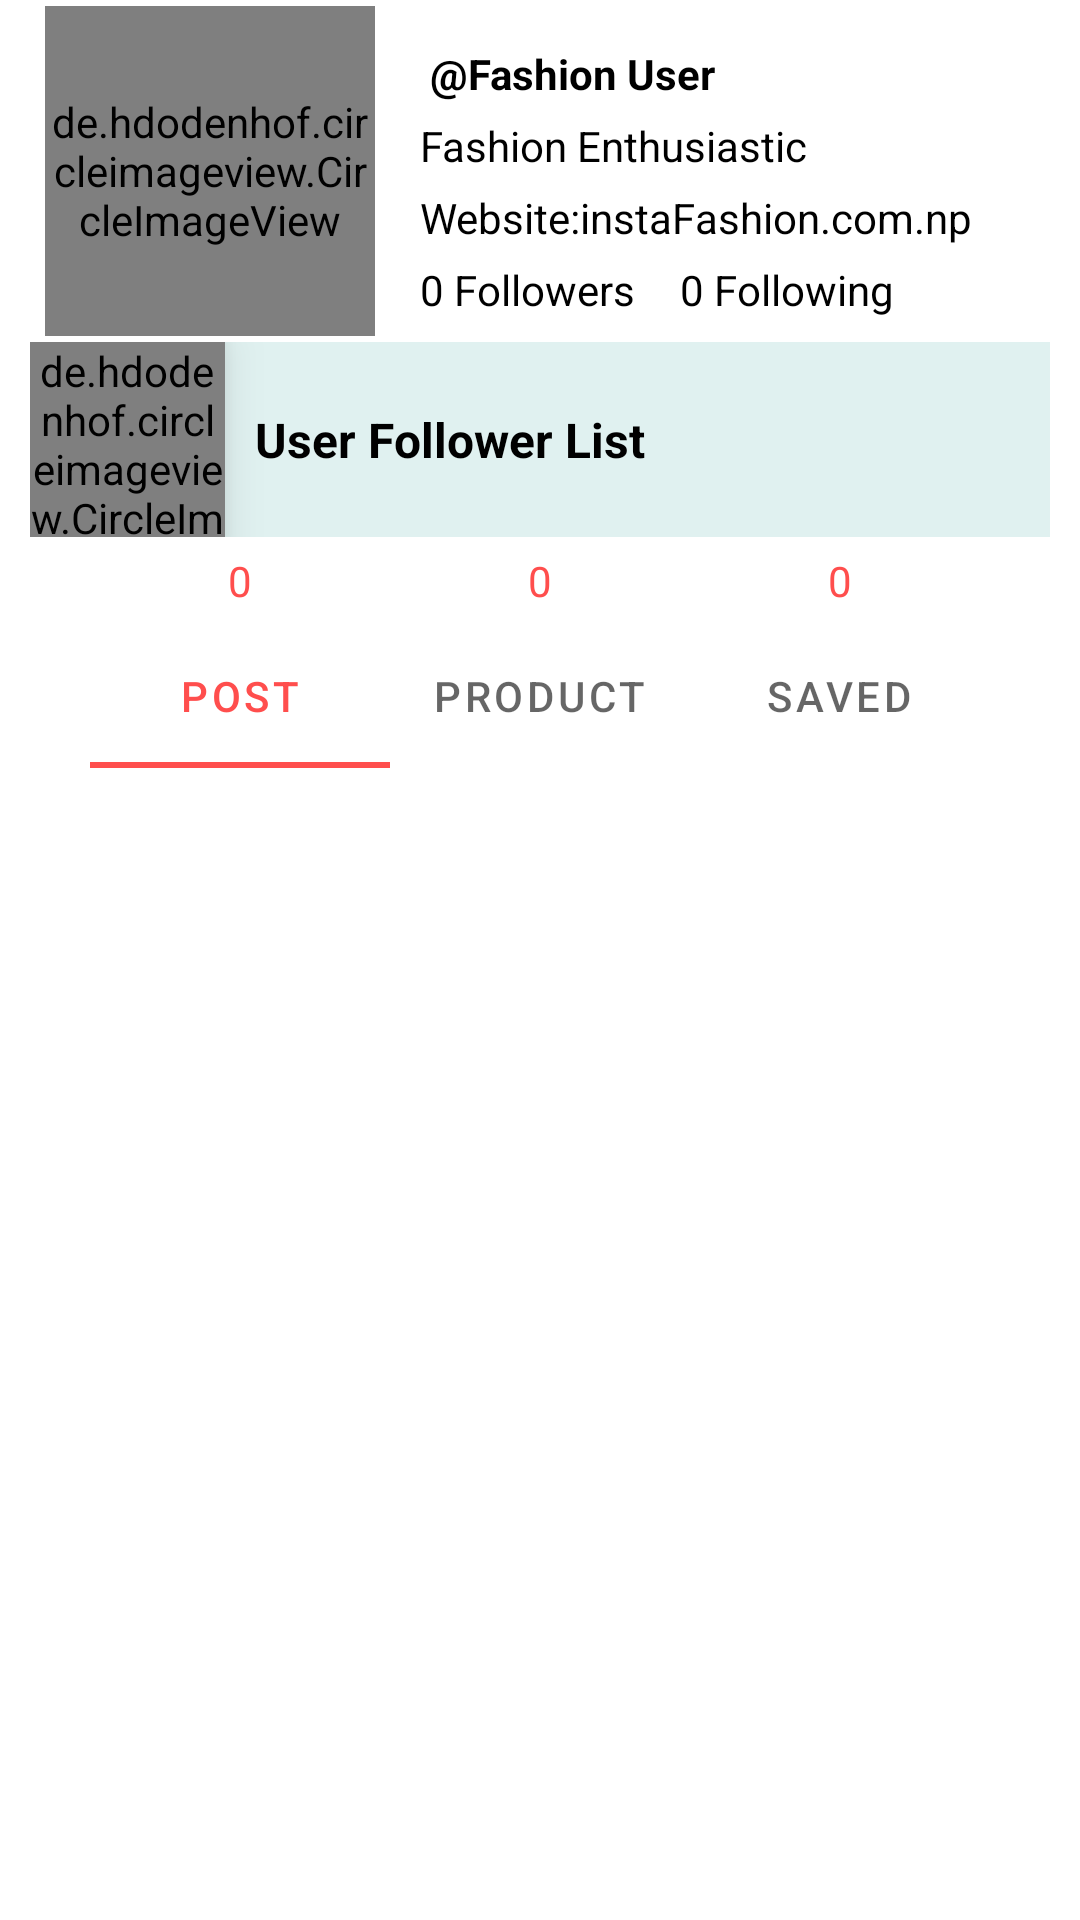

Produce the Android XML layout that renders to this screen, including the resource entries it uses.
<!-- AndroidManifest.xml: application theme Theme.InstaFashion -->
<!-- res/layout/fragment_profile.xml -->
<?xml version="1.0" encoding="utf-8"?>
<LinearLayout xmlns:android="http://schemas.android.com/apk/res/android"
    xmlns:app="http://schemas.android.com/apk/res-auto"
    xmlns:tools="http://schemas.android.com/tools"
    android:id="@+id/profileFragment"
    android:layout_width="match_parent"
    android:layout_height="match_parent"
    android:layout_marginHorizontal="10dp"
    android:layout_marginTop="5dp"
    android:orientation="vertical">

    <androidx.constraintlayout.widget.ConstraintLayout
        android:layout_width="match_parent"
        android:layout_height="wrap_content">

        <de.hdodenhof.circleimageview.CircleImageView
            android:id="@+id/profile_image"
            android:layout_width="110dp"
            android:layout_height="110dp"
            android:layout_marginStart="15dp"
            android:layout_marginTop="2dp"
            android:src="@drawable/insta_round_icon"
            app:layout_constraintStart_toStartOf="parent"
            app:layout_constraintTop_toTopOf="parent" />

        <TextView
            android:id="@+id/profile_name"
            android:layout_width="wrap_content"
            android:layout_height="wrap_content"
            android:layout_marginStart="15dp"
            android:layout_marginTop="15dp"
            android:text=" @Fashion User"
            android:textColor="@color/black"
            android:textSize="14sp"
            android:textStyle="bold"
            app:layout_constraintStart_toEndOf="@+id/profile_image"
            app:layout_constraintTop_toTopOf="parent" />

        <TextView
            android:id="@+id/profile_description"
            android:layout_width="220dp"
            android:layout_height="wrap_content"
            android:layout_marginStart="15dp"
            android:layout_marginTop="5dp"
            android:text="Fashion Enthusiastic"
            android:textColor="@color/black"
            android:textSize="14sp"
            app:layout_constraintStart_toEndOf="@+id/profile_image"
            app:layout_constraintTop_toBottomOf="@+id/profile_name" />

        <TextView
            android:id="@+id/profile_website"
            android:layout_width="wrap_content"
            android:layout_height="wrap_content"
            android:layout_marginStart="15dp"
            android:layout_marginTop="5dp"
            android:text="Website:instaFashion.com.np"
            android:textColor="@color/black"
            android:textSize="14sp"
            app:layout_constraintStart_toEndOf="@+id/profile_image"
            app:layout_constraintTop_toBottomOf="@+id/profile_description" />
        <TextView
            android:id="@+id/tv_followers"
            android:layout_width="wrap_content"
            android:layout_height="wrap_content"
            android:layout_marginStart="15dp"
            android:layout_marginTop="5dp"
            android:text="0 Followers"
            android:textColor="@color/black"
            android:textSize="14sp"
            app:layout_constraintStart_toEndOf="@+id/profile_image"
            app:layout_constraintTop_toBottomOf="@+id/profile_website" />
        <TextView
            android:id="@+id/tv_following"
            android:layout_width="wrap_content"
            android:layout_height="wrap_content"
            android:layout_marginStart="15dp"
            android:layout_marginTop="5dp"
            android:text="0 Following"
            android:textColor="@color/black"
            android:textSize="14sp"
            app:layout_constraintStart_toEndOf="@+id/tv_followers"
            app:layout_constraintTop_toBottomOf="@+id/profile_website" />

        <ImageButton
            android:id="@+id/profileSetting"
            android:layout_width="wrap_content"
            android:layout_height="wrap_content"
            android:layout_alignParentRight="true"
            android:layout_marginTop="1dp"
            android:layout_marginEnd="10dp"
            android:background="@color/white"
            android:backgroundTint="#ffffff"
            android:gravity="center"
            android:padding="10dp"
            android:src="@drawable/more"
            android:textSize="13sp"
            app:layout_constraintEnd_toEndOf="parent"
            app:layout_constraintTop_toTopOf="parent" />
    </androidx.constraintlayout.widget.ConstraintLayout>

    <androidx.constraintlayout.widget.ConstraintLayout
        android:id="@+id/restaurantLayout"
        android:layout_width="match_parent"
        android:layout_gravity="center"
        android:layout_height="wrap_content"
        android:layout_marginHorizontal="10dp"
        android:layout_marginTop="2dp"
        android:gravity="center">

        <de.hdodenhof.circleimageview.CircleImageView
            android:id="@+id/restaurantImage"
            android:layout_width="65dp"
            android:layout_height="65dp"
            android:src="@drawable/insta_round_icon"
            android:elevation="10dp"
            app:layout_constraintBottom_toBottomOf="parent"
            app:layout_constraintStart_toStartOf="parent"
            app:layout_constraintTop_toTopOf="parent" />

        <TextView
            android:id="@+id/restaurantName"
            android:layout_width="match_parent"
            android:layout_height="0dp"
            android:background="#e0f1f0"
            android:elevation="4dp"
            android:gravity="left|center"
            android:padding="5dp"
            android:layout_marginStart="50dp"
            android:paddingStart="25dp"
            android:text="User Follower List"
            android:textColor="@color/black"
            android:textSize="16sp"
            android:textStyle="bold"
            app:layout_constraintBottom_toBottomOf="@+id/restaurantImage"
            app:layout_constraintStart_toStartOf="@+id/restaurantImage"
            app:layout_constraintTop_toTopOf="@+id/restaurantImage" />

    </androidx.constraintlayout.widget.ConstraintLayout>

    <LinearLayout
        android:layout_width="300dp"
        android:layout_gravity="center"
        android:layout_height="wrap_content"
        android:gravity="center"
        android:orientation="horizontal">

        <TextView
            android:id="@+id/postCounter"
            android:layout_width="wrap_content"
            android:layout_height="wrap_content"
            android:elevation="4dp"
            android:padding="5dp"
            android:text="0"
            android:gravity="center"
            android:layout_weight="1"
            android:textColor="@color/goldenColor"
            android:textSize="14sp" />

        <TextView
            android:id="@+id/recipeCounter"
            android:layout_width="wrap_content"
            android:layout_height="wrap_content"
            android:elevation="4dp"
            android:padding="5dp"
            android:layout_weight="1"
            android:text="0"
            android:gravity="center"
            android:textColor="@color/goldenColor"
            android:textSize="14sp"/>

        <TextView
            android:id="@+id/savedCounter"
            android:layout_width="wrap_content"
            android:layout_height="wrap_content"
            android:elevation="4dp"
            android:padding="5dp"
            android:layout_weight="1"
            android:text="0"
            android:gravity="center"
            android:textColor="@color/goldenColor"
            android:textSize="14sp" />
    </LinearLayout>

    <com.google.android.material.tabs.TabLayout
        android:id="@+id/profile_tabLayout"
        android:layout_width="300dp"
        android:layout_height="wrap_content"
        android:layout_gravity="center"
        app:tabIndicatorColor="@color/colorPrimary"
        app:tabRippleColor="@color/goldenColor"
        app:tabSelectedTextColor="@color/colorPrimary">

        <com.google.android.material.tabs.TabItem
            android:layout_width="wrap_content"
            android:layout_height="wrap_content"
            android:text="Post" />

        <com.google.android.material.tabs.TabItem
            android:layout_width="wrap_content"
            android:layout_height="wrap_content"
            android:text="Product" />

        <com.google.android.material.tabs.TabItem
            android:layout_width="wrap_content"
            android:layout_height="wrap_content"
            android:text="Saved" />
    </com.google.android.material.tabs.TabLayout>

    <androidx.viewpager2.widget.ViewPager2
        android:id="@+id/profile_viewPager"
        android:layout_width="match_parent"
        android:layout_height="match_parent"
        app:layout_constraintTop_toBottomOf="@+id/profile_tabLayout" />

</LinearLayout>
<!-- resources referenced by this layout -->
<resources>
  <color name="black">#FF000000</color>
  <color name="colorPrimary">#FF4E4D</color>
  <color name="goldenColor">#FF4E4D</color>
  <color name="white">#FFFFFFFF</color>
  <style name="Theme.InstaFashion" parent="Theme.MaterialComponents.DayNight.NoActionBar">
          
  
          
          <item name="colorPrimary">@color/goldenColor</item>
          
          <item name="colorPrimaryVariant">@color/goldenColor</item>
          <item name="colorOnPrimary">@color/white</item>
          
          <item name="colorSecondary">@color/teal_200</item>
          <item name="colorSecondaryVariant">@color/teal_700</item>
          <item name="colorOnSecondary">@color/goldenColor</item>
          
          <item name="android:statusBarColor" tools:targetApi="l">?attr/colorPrimaryVariant</item>
          
      </style>
  <color name="teal_200">#FF03DAC5</color>
  <color name="teal_700">#FF018786</color>
</resources>
